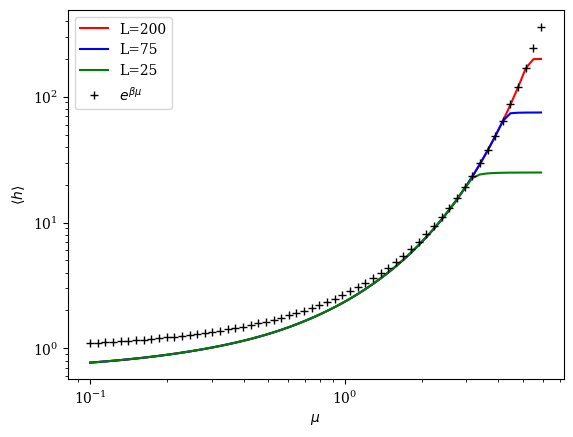

Here is the Python script that generated this plot:
#!/usr/bin/python
# -*- coding: utf8
import matplotlib.pyplot as plt
fsize=10
plt.rc("font",size=fsize)
plt.rc("font",family='serif')

import numpy as np
from scipy.optimize import curve_fit
from numpy import linalg as LA
import sys
import math as mt
colors=['red','blue','green','rosybrown','sandybrown','gold','olivedrab']
linestyles = ['-','-.',':','--']
nb_col = len(colors)
################################## 
### Déclaration fonctions ########
##################################
### Définition des matrices de transfert des différents modèles
def TransSOS(kbt,champ,inter,L):
    d=np.zeros((L+1,L+1))
    for y1,i in enumerate(d):
        for y2,j in enumerate(i):
            d[y1][y2] = np.exp(-kbt*( champ*(y1+y2)/2 +inter*abs(y1-y2)) )
    return d
def lnfact(n):
    return mt.log(mt.factorial(n))

def TransPOP(kbt,mu,inter,L):
    d=np.zeros((L+1,L+1))
    for y1,i in enumerate(d):
        for y2,j in enumerate(i):
            d[y1][y2]= np.exp(-kbt*(-mu*(y1+y2)/2+inter*abs(y1-y2))-(lnfact(y1)+lnfact(y2))/2)
    return d

### Définition des matrices de magnetisation des différents modèles
def Mat(L):
    d=np.zeros((L+1,L+1))
    for y,i in enumerate(d):
        d[y][y] = abs(y)
    return d
### Fonction qui calcule directement l'énergie libre
def intDiag(ly,beta,h,j,mod):
    matphi = Mat(LY)
    matphi2 = np.square(matphi)
    if mod == 'SOS':
        tm = TransSOS(beta,h,j,ly)
    elif mod == 'POP' :
        tm = TransPOP(beta,h,j,ly)   
    w,v = LA.eigh(tm) 
    phi =  np.dot(np.dot(v[:,-1],matphi),v[:,-1])
    phi2 =  np.dot(np.dot(v[:,-1],matphi2),v[:,-1])
    sigma = (phi2-phi**2)**0.5

    return [phi,sigma,-1/beta*np.log(max(w))]

############################
# Déclaration matrices
J = 1 ; TC = 2/np.log(1.+np.power(2,0.5)) ; BETA = 1;

Bn = 60
Bspace = np.logspace(-1,0.77,Bn)
####### Données #####
#### Calcul de la magnétisation via TM

hbar = np.empty(np.size(Bspace))
fbar = np.empty(np.size(Bspace))
cbar = np.empty(np.size(Bspace))

hauteur = plt.subplot(111)

def exp(x,a,l):
    return a*np.exp(-x/l)

for s,string in enumerate(['POP']):
    for l,LY in enumerate([25,75,200][::-1]) :
        print(s,LY)
        for i,Bmax in enumerate(Bspace) :
            res = intDiag(LY,BETA,Bmax,J,string)
            hbar[i] = res[0]
            cbar[i] = res[1]
            fbar[i] = res[2]

        hauteur.plot(Bspace,hbar,color=colors[l],label="L="+str(LY))

hauteur.plot(Bspace[:80],np.exp(BETA*Bspace[:80]),'+',color="black",label="$e^{\\beta \mu}$")

hauteur.legend()
hauteur.set_xlabel('$\mu$')
hauteur.set_xscale('log')
hauteur.set_yscale('log')
hauteur.set_ylabel('$\langle h \\rangle $')

plt.savefig('hauteur-tm-pop.pdf')
plt.show()
